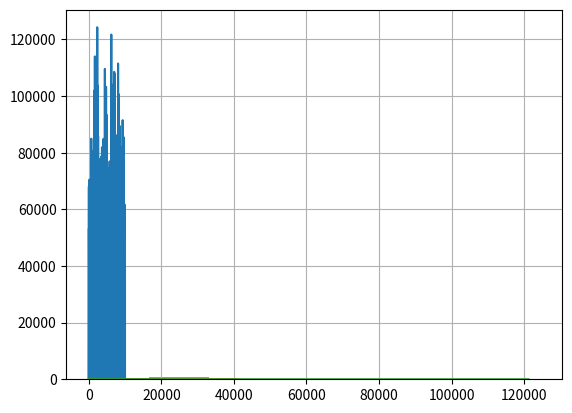

This chart was generated by the following Python code:
import random 
import numpy as np
import pandas as pd
import matplotlib.pyplot as plt

# Liquidity Risk due to High Insolvencies as % of Available Liquidity 
# Probability of Loss over 1 year: 9% or 0.09
def insolvency_occurs(probability):
    return np.random.rand() < probability


# 90% CI of Impact: lower: $12,500, upper: $50,000
# not equally likely
# more likely loss skews to lower-end, huge losses happen less frequently
# lognormal distribution is ideal for representing the probabilities associated with each possible loss amount

# The probability density function for the log-normal distribution is:
# < insert equation >

# The formula to derive the mean and standard deviation from upper and lower estimates is:
# < insert equation > ...where 2.0 and 3.29 are used

# For standard deviation, we divide by 3.29, as 90% of values fall within 3.29 std dev of mean of normal distribution
# Take natural log of upper and lower bounds to get std dev for log-normal distribution 

# note: the total area under the curve for any probability distribution must add up to 1

# using Python Numpy, get simulated loss amount from log-normal distribution

def insolvency_loss_amount(lower, upper):
    mean = (np.log(lower) + np.log(upper))/2.0
    std_dv = (np.log(upper) - np.log(lower))/3.29 

    return np.random.lognormal(mean, std_dv)

# The above two functions allow us to simulate Liquidity Risk due to Insolvencies 



# let's simulateda year of operation simulated 20 times---then 1000 times

# Probability of Loss over 1 year: 9% or 0.09
# 90% CI of Impact: lower: $12,500, upper: $50,000

i = 0
while i < 20:
    if insolvency_occurs(0.09):
        loss_due_to_insolvencies = insolvency_loss_amount(12500, 50000)
        print('Loss due to insolvencies was ${:,.2f}'.format(loss_due_to_insolvencies))
    else:
        print('A loss due to insolvency did not occur.')
    i += 1


"""

def simulate_scenario(events):
    total_loss = 0
    for _, event in events.iterrows():
        if insolvency_occurs(event['Probability']):
            total_loss += insolvency_loss_amount(event['Lower'], event['Upper'])
    return total_loss

def monte_carlo(events, rounds):
    list_losses = []
    for i in range(rounds):
        loss_result = simulate_scenario(events)
        list_losses.append(loss_result)
    return list_losses

# Visualize 1000 monte carlo simulation results
results = monte_carlo(events, 1000)
results_series = pd.Series(results)
results_series.plot()

"""

# Building a Liquidity Risk Portfolio 

liquidity_risk_data = {
    "Risk": ['Liquidity_Risk_Depositors', 'Liquidity_Risk_Borrowers', 'Insolvencies', 'Liquidations'],
    "Probability": [0.03, 0.02, 0.09, 0.20],
    "Lower": [12500, 12500, 12500, 12500],
    "Upper": [50000, 50000, 50000, 50000]
}

liquidity_risk_df = pd.DataFrame(liquidity_risk_data)
print(liquidity_risk_df)

def simulate_risk_portfolio(liquidity_risk_df):
    total_loss_amount = 0
    for risk in liquidity_risk_df.itertuples():
        if insolvency_occurs(risk.Probability):
            total_loss_amount += insolvency_loss_amount(risk.Lower, risk.Upper)
    return total_loss_amount

def monte_carlo_simulation(liquidity_risk_df, iterations):
    yearly_losses = []
    for i in range(iterations):
        loss_amount = simulate_risk_portfolio(liquidity_risk_df)
        yearly_losses.append(loss_amount)
    return yearly_losses

yearly_losses = monte_carlo_simulation(liquidity_risk_df, iterations = 10000)

print(yearly_losses)

results_series = pd.Series(yearly_losses)
results_series.plot()
plt.show()

results_series.hist(bins = 15)
plt.show()


results_nparray = np.array(results_series)
hist, edges = np.histogram(results_nparray, bins = 40)
cumrev = np.cumsum(hist[::-1])[::-1]*100/len(results_nparray)
plt.plot(edges[:-1], cumrev)
plt.show()